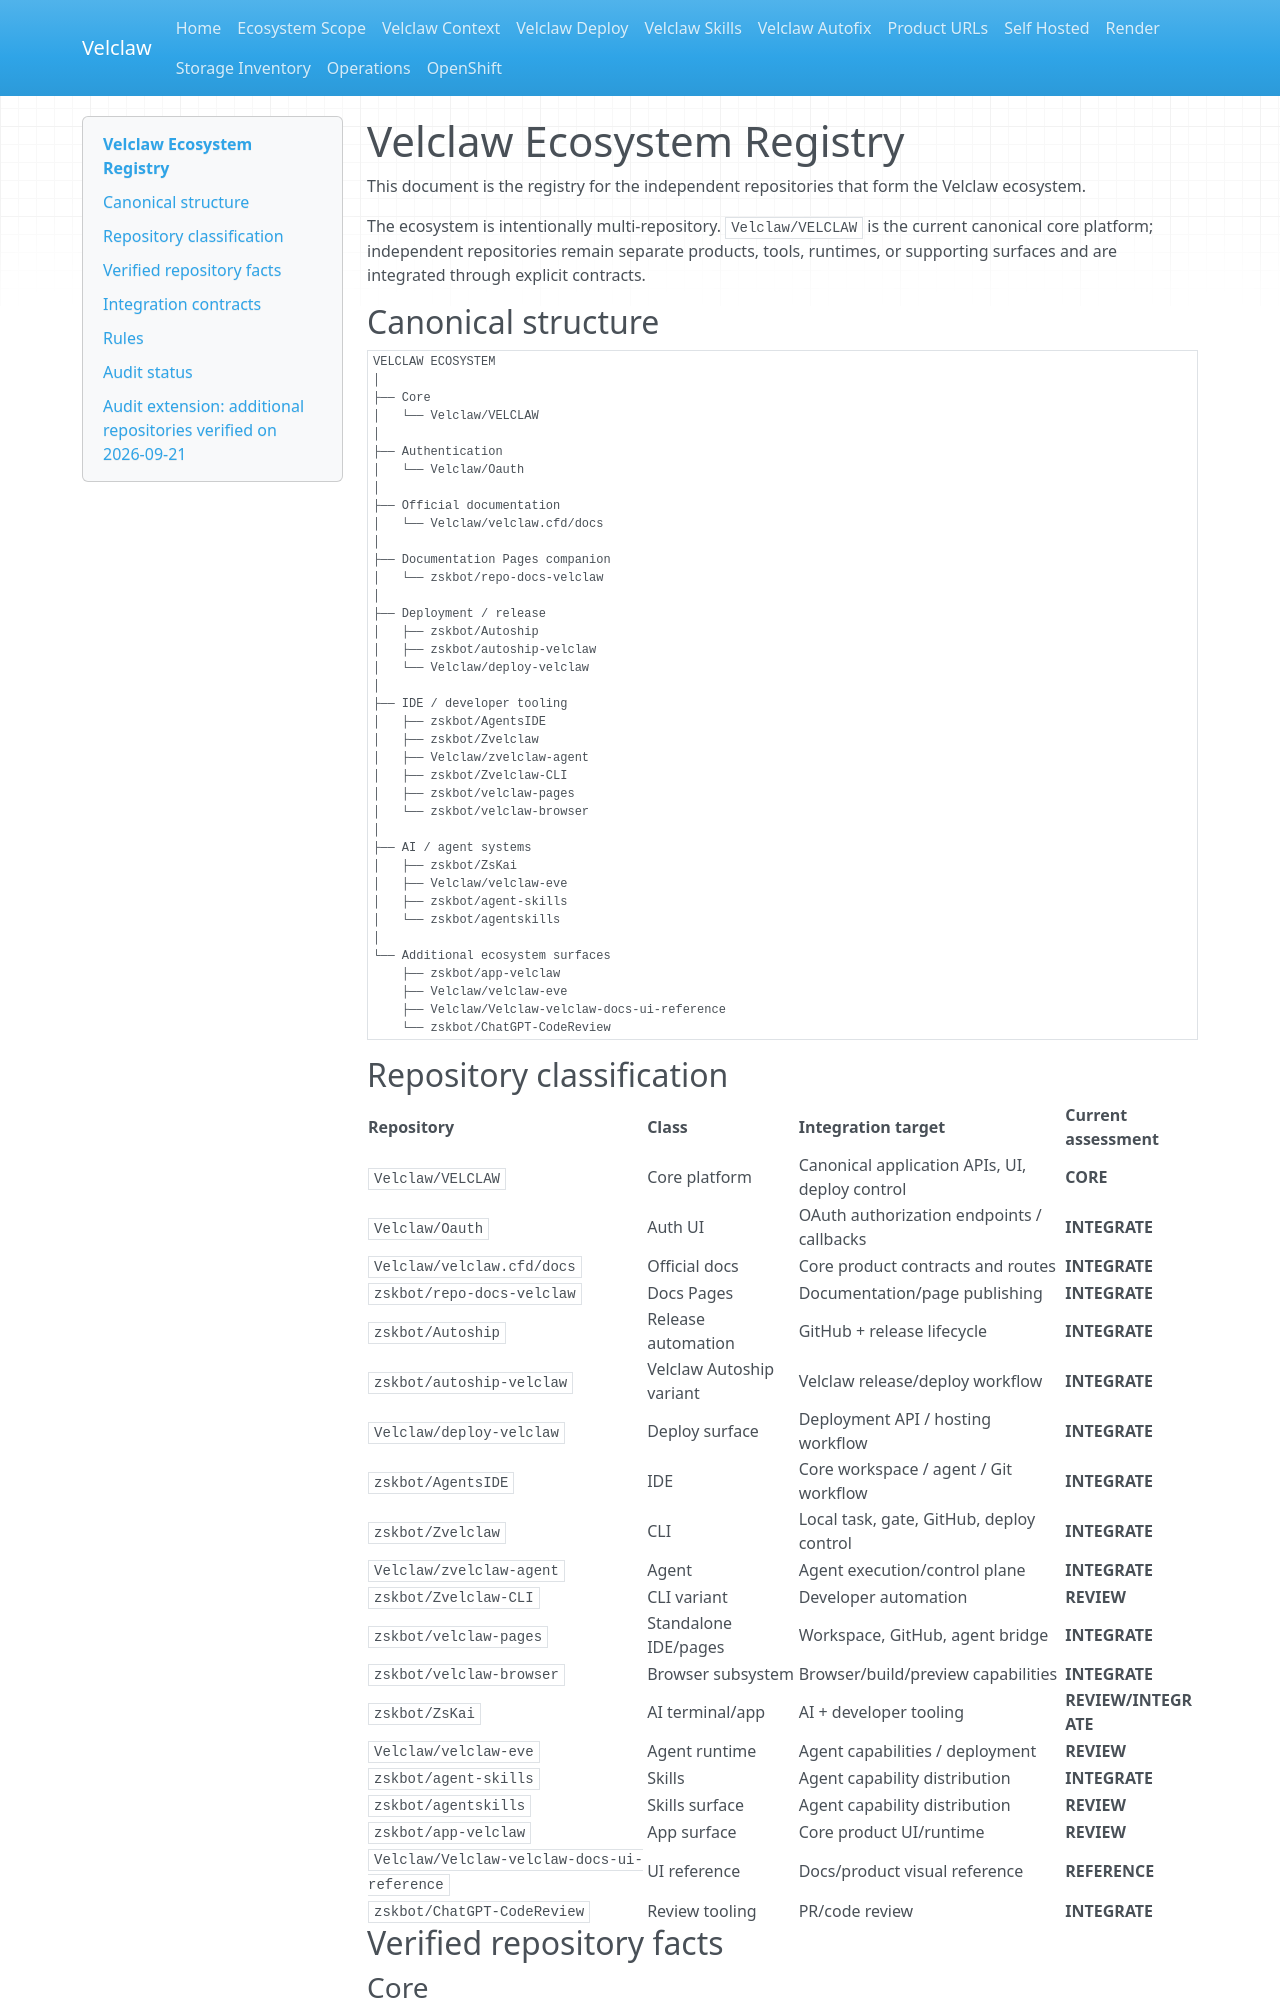

repository: Velclaw/VELCLAW · page: VELCLAW_ECOSYSTEM/index.html · generator: mkdocs

# Velclaw Ecosystem Registry

This document is the registry for the independent repositories that form the Velclaw ecosystem.

The ecosystem is intentionally multi-repository. `Velclaw/VELCLAW` is the current canonical core platform; independent repositories remain separate products, tools, runtimes, or supporting surfaces and are integrated through explicit contracts.

## Canonical structure

```text
VELCLAW ECOSYSTEM
│
├── Core
│   └── Velclaw/VELCLAW
│
├── Authentication
│   └── Velclaw/Oauth
│
├── Official documentation
│   └── Velclaw/velclaw.cfd/docs
│
├── Documentation Pages companion
│   └── zskbot/repo-docs-velclaw
│
├── Deployment / release
│   ├── zskbot/Autoship
│   ├── zskbot/autoship-velclaw
│   └── Velclaw/deploy-velclaw
│
├── IDE / developer tooling
│   ├── zskbot/AgentsIDE
│   ├── zskbot/Zvelclaw
│   ├── Velclaw/zvelclaw-agent
│   ├── zskbot/Zvelclaw-CLI
│   ├── zskbot/velclaw-pages
│   └── zskbot/velclaw-browser
│
├── AI / agent systems
│   ├── zskbot/ZsKai
│   ├── Velclaw/velclaw-eve
│   ├── zskbot/agent-skills
│   └── zskbot/agentskills
│
└── Additional ecosystem surfaces
    ├── zskbot/app-velclaw
    ├── Velclaw/velclaw-eve
    ├── Velclaw/Velclaw-velclaw-docs-ui-reference
    └── zskbot/ChatGPT-CodeReview
```

## Repository classification

| Repository | Class | Integration target | Current assessment |
|---|---|---|---|
| `Velclaw/VELCLAW` | Core platform | Canonical application APIs, UI, deploy control | **CORE** |
| `Velclaw/Oauth` | Auth UI | OAuth authorization endpoints / callbacks | **INTEGRATE** |
| `Velclaw/velclaw.cfd/docs` | Official docs | Core product contracts and routes | **INTEGRATE** |
| `zskbot/repo-docs-velclaw` | Docs Pages | Documentation/page publishing | **INTEGRATE** |
| `zskbot/Autoship` | Release automation | GitHub + release lifecycle | **INTEGRATE** |
| `zskbot/autoship-velclaw` | Velclaw Autoship variant | Velclaw release/deploy workflow | **INTEGRATE** |
| `Velclaw/deploy-velclaw` | Deploy surface | Deployment API / hosting workflow | **INTEGRATE** |
| `zskbot/AgentsIDE` | IDE | Core workspace / agent / Git workflow | **INTEGRATE** |
| `zskbot/Zvelclaw` | CLI | Local task, gate, GitHub, deploy control | **INTEGRATE** |
| `Velclaw/zvelclaw-agent` | Agent | Agent execution/control plane | **INTEGRATE** |
| `zskbot/Zvelclaw-CLI` | CLI variant | Developer automation | **REVIEW** |
| `zskbot/velclaw-pages` | Standalone IDE/pages | Workspace, GitHub, agent bridge | **INTEGRATE** |
| `zskbot/velclaw-browser` | Browser subsystem | Browser/build/preview capabilities | **INTEGRATE** |
| `zskbot/ZsKai` | AI terminal/app | AI + developer tooling | **REVIEW/INTEGRATE** |
| `Velclaw/velclaw-eve` | Agent runtime | Agent capabilities / deployment | **REVIEW** |
| `zskbot/agent-skills` | Skills | Agent capability distribution | **INTEGRATE** |
| `zskbot/agentskills` | Skills surface | Agent capability distribution | **REVIEW** |
| `zskbot/app-velclaw` | App surface | Core product UI/runtime | **REVIEW** |
| `Velclaw/Velclaw-velclaw-docs-ui-reference` | UI reference | Docs/product visual reference | **REFERENCE** |
| `zskbot/ChatGPT-CodeReview` | Review tooling | PR/code review | **INTEGRATE** |

## Verified repository facts

### Core

`Velclaw/VELCLAW` is the canonical core platform repository. Its README and product surfaces cover agents, projects, code, builds, runtime, storage, GitHub, review and deployment. Historical references to former repository names are treated as stale identity references and are removed from active contracts.

### AgentsIDE

`zskbot/AgentsIDE` describes an AI-native coding workspace with the loop `Workspace → Agent → Edit → Test → Review → Git → Deploy`. It is therefore an IDE/developer-surface companion rather than the core platform itself.

### Zvelclaw

`zskbot/Zvelclaw` is an AI-native developer CLI for task execution, workspace automation, review gates, GitHub integration and deployment workflows. Its deployment model is GitHub Actions based and it requires a GitHub token at runtime.
